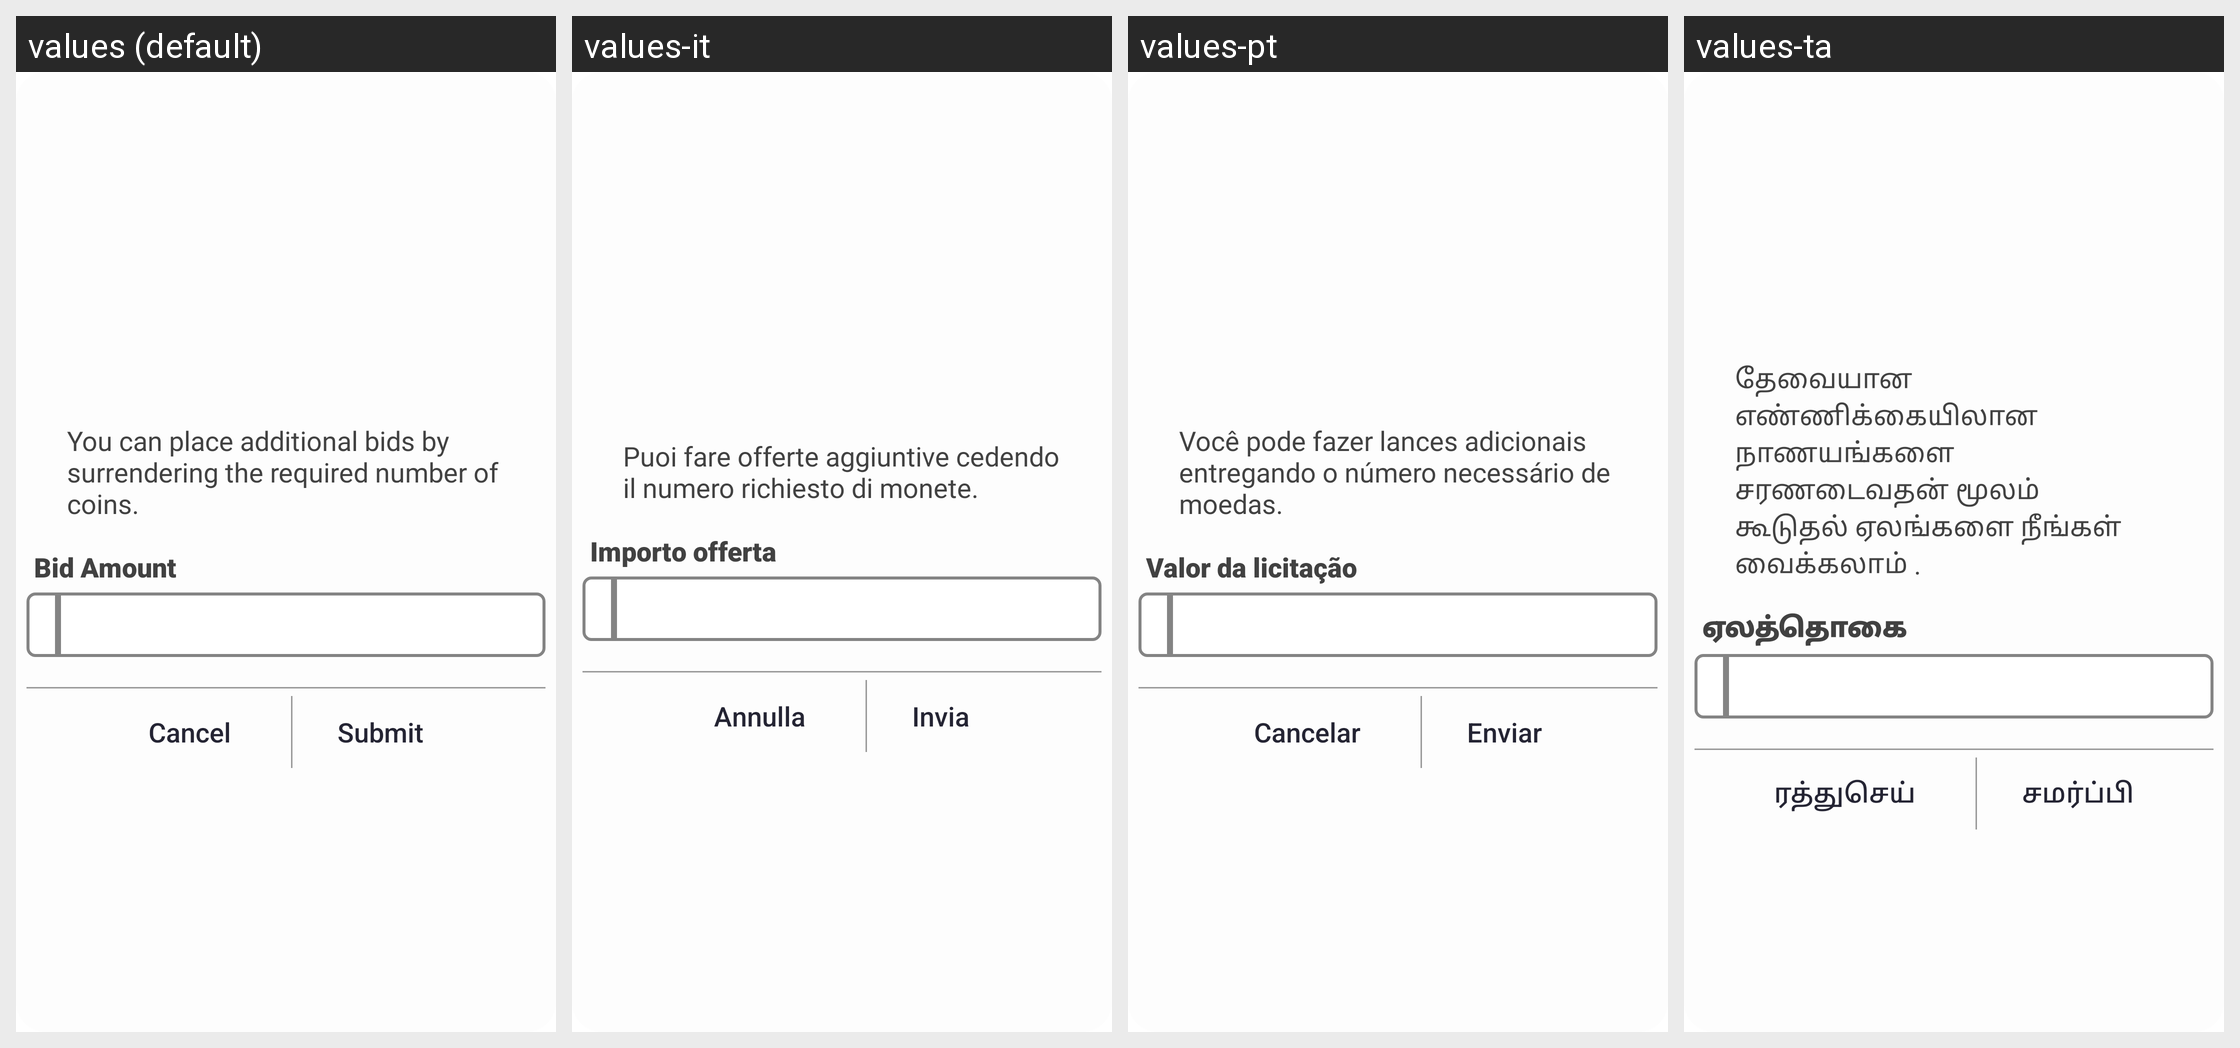

The same Android screen rendered under several of its app's locales, left to right. List the strings drawn on it with the default value and each locale's translation.
Android screen res/layout/dialog_place_bid.xml rendered under 4 locales, left to right: values (default), values-it, values-pt, values-ta. Device: Nexus 5 (rendered at 1080×1920; each locale shown at half size, 540×960, under a caption strip naming it); theme AppTheme.
Other locales in the repository, not shown: values-ar, values-bn, values-de, values-es, values-fr, values-hi, values-te, values-ur.
Strings drawn on this screen, with the default value and each locale's value (text and hints the layout hard-codes, and strings that could not be matched under every locale, appear in the picture but are not listed):

string268
  values: You can place additional bids by surrendering the required number of coins.
  values-it: Puoi fare offerte aggiuntive cedendo il numero richiesto di monete.
  values-pt: Você pode fazer lances adicionais entregando o número necessário de moedas.
  values-ta: தேவையான எண்ணிக்கையிலான நாணயங்களை சரணடைவதன் மூலம் கூடுதல் ஏலங்களை நீங்கள் வைக்கலாம் .

string413
  values: Bid Amount
  values-it: Importo offerta
  values-pt: Valor da licitação
  values-ta: ஏலத்தொகை

string107
  values: Cancel
  values-it: Annulla
  values-pt: Cancelar
  values-ta: ரத்துசெய்

string414
  values: Submit
  values-it: Invia
  values-pt: Enviar
  values-ta: சமர்ப்பி
